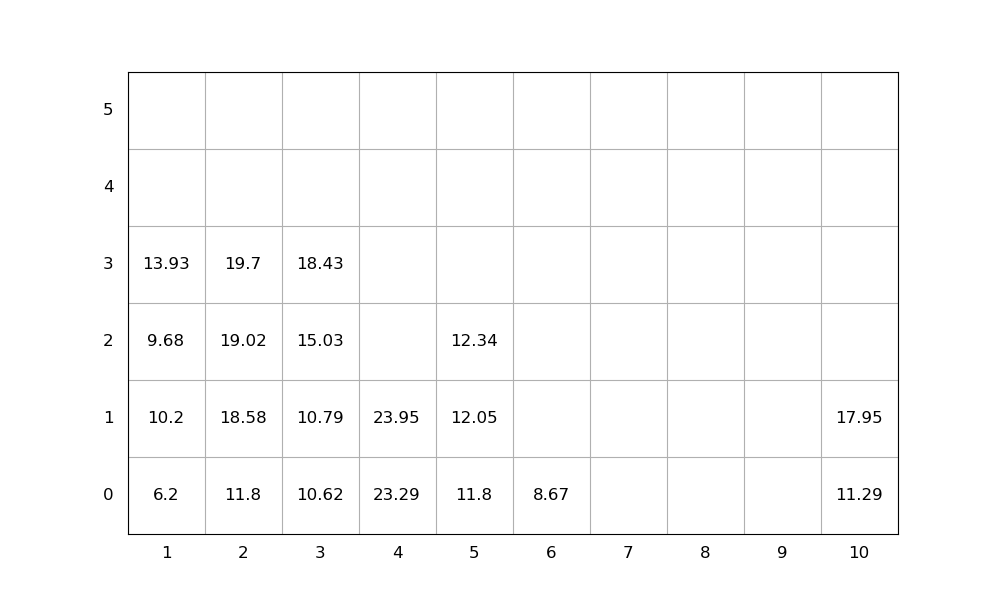

The table this chart was drawn from, first rows:
idx, loc_x, loc_y, loc_z, weight, group, score, seq, emerg, reloc, size(ft)
1, 2, 0, 0, 11.8, 0, 11.8, 0, 0, 0, 20
2, 10, 0, 0, 11.29, 0, 11.29, 0, 0, 0, 20
3, 10, 0, 1, 17.95, 0, 17.95, 0, 0, 0, 20
4, 2, 0, 1, 18.58, 0, 18.58, 0, 0, 0, 20
5, 4, 0, 0, 23.29, 0, 23.29, 0, 0, 0, 20
6, 3, 0, 0, 10.62, 0, 10.62, 1, 0, 0, 20
7, 3, 0, 1, 10.79, 0, 10.79, 2, 0, 0, 20
8, 4, 0, 1, 23.95, 0, 23.95, 3, 0, 0, 20
9, 3, 0, 2, 15.03, 0, 15.03, 4, 0, 0, 20
10, 5, 0, 0, 11.8, 0, 11.8, 5, 0, 0, 20
11, 1, 0, 0, 6.2, 0, 6.2, 6, 0, 0, 20
12, 5, 0, 1, 12.05, 0, 12.05, 7, 0, 0, 20
13, 3, 0, 3, 18.43, 0, 18.43, 8, 0, 0, 20
14, 5, 0, 2, 12.34, 0, 12.34, 9, 0, 0, 20
15, 2, 0, 2, 19.02, 0, 19.02, 10, 0, 0, 20
16, 2, 0, 3, 19.7, 0, 19.7, 11, 0, 0, 20
17, 1, 0, 1, 10.2, 0, 10.2, 12, 0, 1.0, 20
18, 1, 0, 2, 9.68, 0, 9.68, 13, 0, 1.0, 20
19, 1, 0, 3, 13.93, 0, 13.93, 14, 0, 1.0, 20
20, 6, 0, 0, 8.67, 0, 8.67, 15, 0, 0, 20
